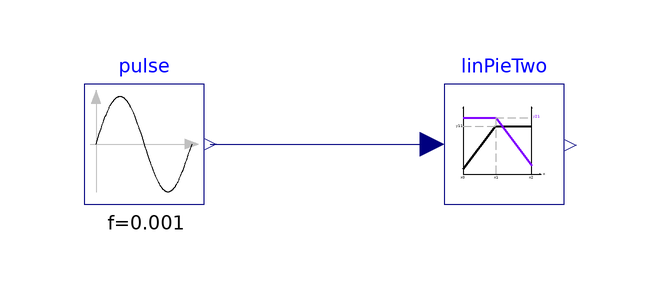

Above is the diagram view of the following Modelica model: its components placed by their Placement annotations and its connect equations drawn as lines.

model LinearPiecewiseTwo "Test model for LinearPiecewiseTwo"
  extends Modelica.Icons.Example;
  Modelica.Blocks.Sources.Sine pulse(
    f=0.001,
    amplitude=0.5,
    offset=0.5,
    phase=-1.5707963267949)
    annotation (Placement(transformation(extent={{-80,0},{-60,20}})));
  DataCentersConfigurations.ChillerPlant.BaseClasses.Controls.LinearPiecewiseTwo
    linPieTwo(
    x0=0,
    x1=0.5,
    x2=1,
    y10=5,
    y11=15,
    y20=55,
    y21=42) annotation (Placement(transformation(extent={{-20,0},{0,20}})));
equation
  connect(pulse.y, linPieTwo.u) annotation (Line(
      points={{-59,10},{-22,10}},
      color={0,0,127},
      smooth=Smooth.None));
  annotation (
    __Dymola_Commands(file=
          "modelica://Buildings/Resources/Scripts/Dymola/Examples/ChillerPlant/BaseClasses/Controls/Examples/LinearPiecewiseTwo.mos"
        "Simulate and plot"),
    experiment(
      StopTime=86400,
      Tolerance=1e-6),
    Documentation(revisions="<html>
<ul>
<li>
July 20, 2011, by Wangda Zuo:<br/>
Added <code>.mos</code> file and merged to library.
</li>
<li>
January 18, 2011, by Wangda Zuo:<br/>
First implementation.
</li>
</ul>
</html>"));
end LinearPiecewiseTwo;